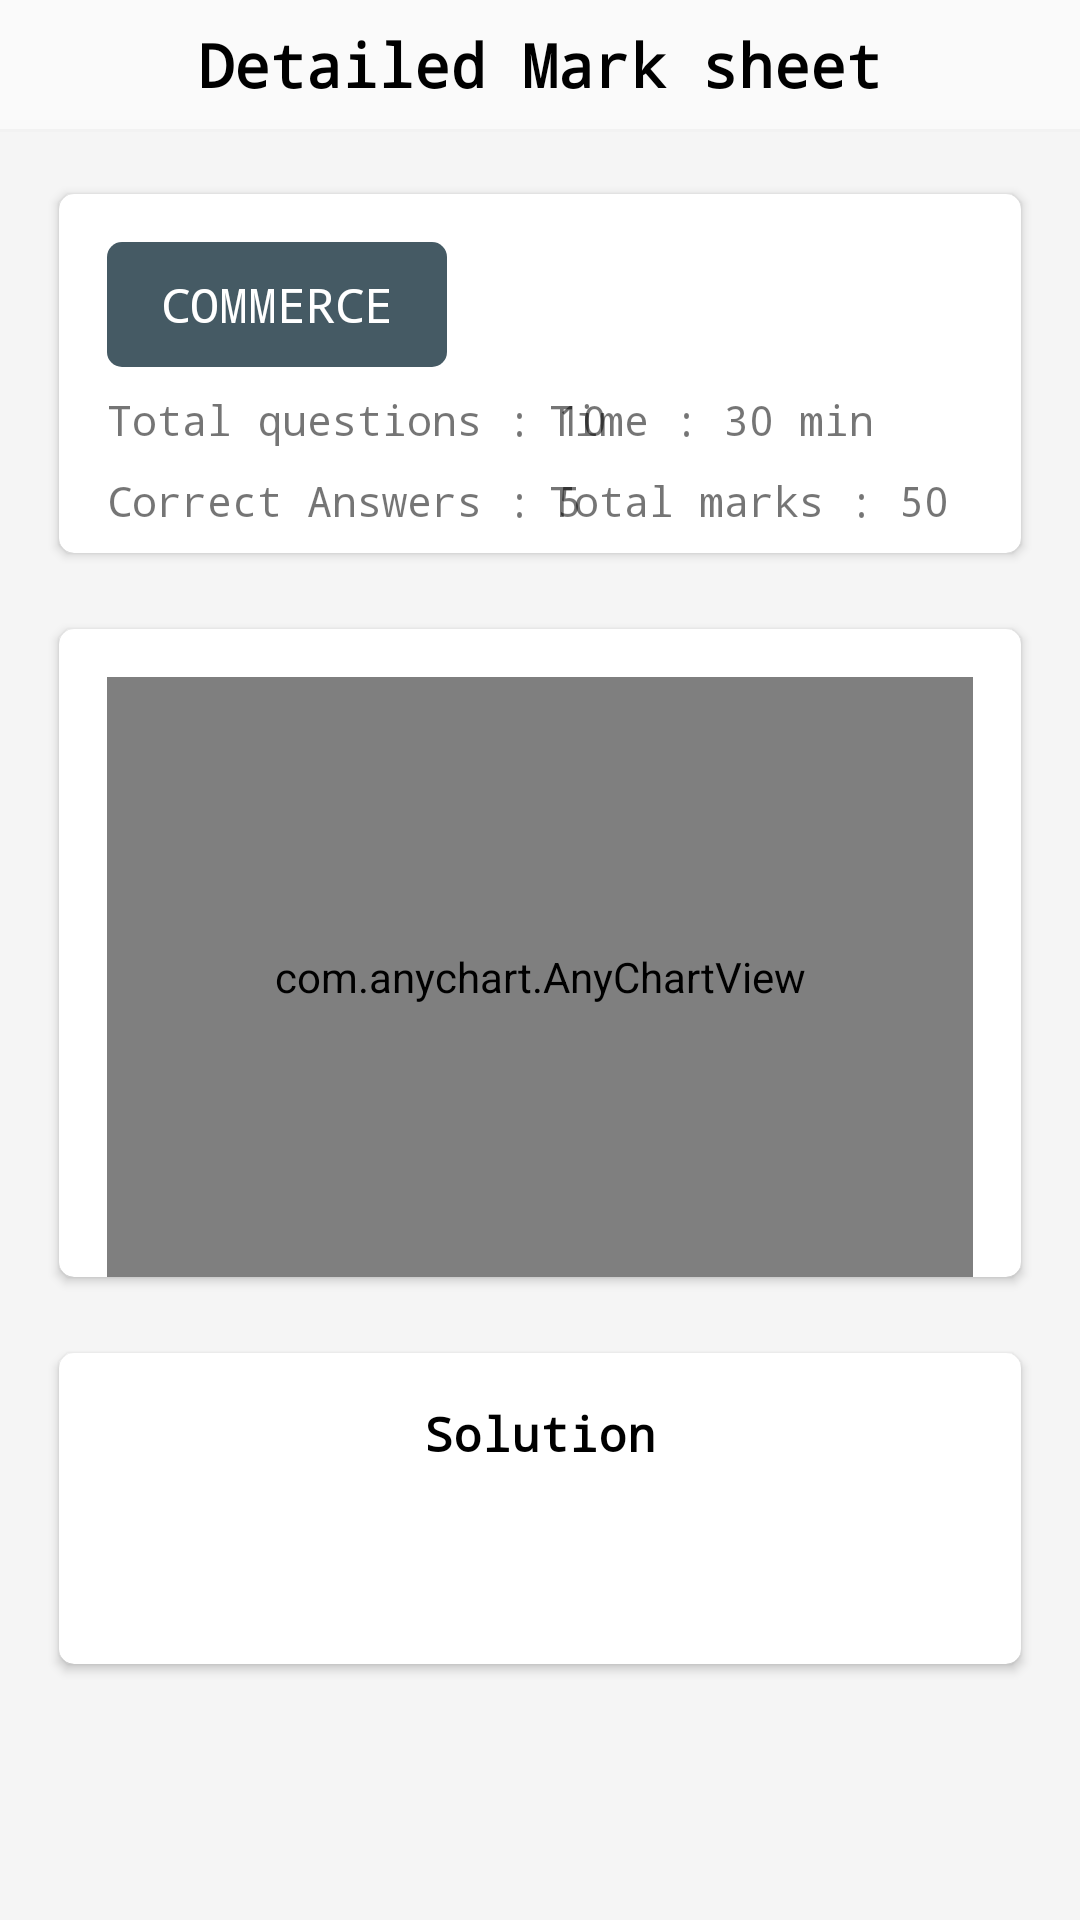

Produce the Android XML layout that renders to this screen, including the resource entries it uses.
<!-- AndroidManifest.xml: application theme AppTheme -->
<!-- res/layout/activity_test_result2.xml -->
<?xml version="1.0" encoding="utf-8"?>
<android.support.constraint.ConstraintLayout xmlns:android="http://schemas.android.com/apk/res/android"
    xmlns:app="http://schemas.android.com/apk/res-auto"
    xmlns:tools="http://schemas.android.com/tools"
    android:layout_width="match_parent"
    android:layout_height="match_parent"
    tools:context=".TestResult">


    <TextView
        android:id="@+id/textView27"
        android:layout_width="wrap_content"
        android:layout_height="wrap_content"
        android:layout_marginStart="8dp"
        android:layout_marginTop="8dp"
        android:layout_marginEnd="8dp"
        android:text="Detailed Mark sheet"
        android:textColor="#000000"
        android:textSize="20sp"
        android:textStyle="bold"
        android:typeface="monospace"
        app:layout_constraintEnd_toEndOf="parent"
        app:layout_constraintStart_toStartOf="parent"
        app:layout_constraintTop_toTopOf="parent" />

    <ImageView
        android:id="@+id/imageView5"
        android:layout_width="0dp"
        android:layout_height="0dp"
        app:layout_constraintBottom_toBottomOf="parent"
        app:layout_constraintEnd_toEndOf="parent"
        app:layout_constraintStart_toStartOf="parent"
        app:layout_constraintTop_toBottomOf="@+id/textView28"
        app:srcCompat="@color/grey" />

    <ImageButton
        android:id="@+id/imageButton4"
        android:layout_width="wrap_content"
        android:layout_height="wrap_content"
        android:layout_marginStart="8dp"
        app:layout_constraintBottom_toBottomOf="@+id/textView27"
        app:layout_constraintStart_toStartOf="parent"
        app:layout_constraintTop_toTopOf="@+id/textView27"
        android:background="@drawable/ic_chevron_left_black_24dp" />


    <TextView
        android:id="@+id/textView28"
        android:layout_width="0dp"
        android:layout_height="1dp"
        android:layout_marginTop="8dp"
        android:background="#f2f2f2"
        app:layout_constraintEnd_toEndOf="parent"
        app:layout_constraintStart_toStartOf="parent"
        app:layout_constraintTop_toBottomOf="@+id/textView27" />

    <android.support.v4.widget.NestedScrollView
        android:layout_width="0dp"
        android:layout_height="0dp"
        android:fillViewport="true"
        android:visibility="visible"
        android:id="@+id/scroll"
        app:layout_constraintBottom_toBottomOf="parent"
        app:layout_constraintEnd_toEndOf="parent"
        app:layout_constraintStart_toStartOf="parent"
        app:layout_constraintTop_toBottomOf="@+id/textView28">

        <android.support.constraint.ConstraintLayout
            android:layout_width="match_parent"
            android:layout_height="wrap_content"
            android:descendantFocusability="blocksDescendants"
            android:orientation="vertical">

            <android.support.v7.widget.CardView
                android:id="@+id/cardView2"
                android:layout_width="0dp"
                android:layout_height="wrap_content"
                android:layout_marginStart="16dp"
                android:layout_marginTop="16dp"
                android:layout_marginEnd="16dp"
                app:cardCornerRadius="5dp"
                app:cardUseCompatPadding="true"
                app:cardBackgroundColor="#ffffff"
                app:layout_constraintEnd_toEndOf="parent"
                app:layout_constraintStart_toStartOf="parent"
                app:layout_constraintTop_toTopOf="parent">

                <include
                    layout="@layout/result_header"/>

            </android.support.v7.widget.CardView>

            <android.support.v7.widget.CardView
                android:id="@+id/cardView3"
                android:layout_width="0dp"
                android:layout_height="wrap_content"
                android:layout_marginStart="16dp"
                android:layout_marginTop="16dp"
                app:cardCornerRadius="5dp"
                app:cardUseCompatPadding="true"
                app:cardBackgroundColor="#ffffff"
                android:layout_marginEnd="16dp"
                app:layout_constraintEnd_toEndOf="parent"
                app:layout_constraintStart_toStartOf="parent"
                app:layout_constraintTop_toBottomOf="@+id/cardView2" >

                <include
                    layout="@layout/result_chart"/>

            </android.support.v7.widget.CardView>

            <android.support.v7.widget.CardView
                android:layout_width="match_parent"
                android:layout_height="wrap_content"
                android:layout_marginStart="16dp"
                android:layout_marginTop="16dp"
                android:layout_marginEnd="16dp"
                app:cardCornerRadius="5dp"
                app:cardUseCompatPadding="true"
                app:cardBackgroundColor="#ffffff"
                android:layout_marginBottom="16dp"
                app:layout_constraintBottom_toBottomOf="parent"
                app:layout_constraintEnd_toEndOf="parent"
                app:layout_constraintStart_toStartOf="parent"
                app:layout_constraintTop_toBottomOf="@+id/cardView3"
                app:layout_constraintVertical_bias="0.0" >


                <include
                    layout="@layout/result_solution"/>


            </android.support.v7.widget.CardView>


        </android.support.constraint.ConstraintLayout>
    </android.support.v4.widget.NestedScrollView>



</android.support.constraint.ConstraintLayout>
<!-- res/layout/result_header.xml (included above) -->
<?xml version="1.0" encoding="utf-8"?>
<android.support.constraint.ConstraintLayout xmlns:android="http://schemas.android.com/apk/res/android"
    xmlns:app="http://schemas.android.com/apk/res-auto"
    xmlns:tools="http://schemas.android.com/tools"
    android:layout_width="match_parent"
    android:padding="8dp"
    android:layout_height="wrap_content">

    <TextView
        android:id="@+id/textView39"
        android:layout_width="wrap_content"
        android:layout_height="wrap_content"
        android:layout_marginStart="8dp"
        android:layout_marginTop="8dp"
        android:background="@drawable/blue_back_round"
        android:gravity="center"
        android:paddingStart="18dp"
        android:paddingTop="10dp"
        android:paddingEnd="18dp"
        android:paddingBottom="10dp"
        android:text="COMMERCE"
        android:textColor="#ffffff"
        android:textSize="16sp"
        android:typeface="monospace"
        app:layout_constraintStart_toStartOf="parent"
        app:layout_constraintTop_toTopOf="parent" />

    <TextView
        android:id="@+id/textView40"
        android:layout_width="wrap_content"
        android:layout_height="wrap_content"
        android:layout_marginEnd="8dp"
        android:text="Test Code : 110041"
        android:textColor="@color/colorAccent"
android:visibility="gone"
        android:typeface="monospace"
        app:layout_constraintBottom_toBottomOf="@+id/textView39"
        app:layout_constraintEnd_toEndOf="parent"
        app:layout_constraintTop_toTopOf="@+id/textView39" />

    <TextView
        android:id="@+id/textView41"
        android:layout_width="wrap_content"
        android:layout_height="wrap_content"
        android:layout_marginStart="8dp"
        android:layout_marginTop="8dp"
        android:text="Total questions : 10"

        android:typeface="monospace"
        app:layout_constraintStart_toStartOf="parent"
        app:layout_constraintTop_toBottomOf="@+id/textView39" />

    <TextView
        android:id="@+id/textView42"
        android:layout_width="wrap_content"
        android:layout_height="wrap_content"
        android:layout_marginTop="8dp"
        android:text="Time : 30 min"

        android:typeface="monospace"
        app:layout_constraintStart_toStartOf="@+id/textView45"
        app:layout_constraintTop_toBottomOf="@+id/textView39" />

    <TextView
        android:id="@+id/textView45"
        android:layout_width="wrap_content"
        android:layout_height="wrap_content"
        android:layout_marginTop="8dp"
        android:layout_marginEnd="16dp"
        android:text="Total marks : 50"

        android:typeface="monospace"
        app:layout_constraintEnd_toEndOf="parent"
        app:layout_constraintTop_toBottomOf="@+id/textView42" />

    <TextView
        android:id="@+id/textView46"
        android:layout_width="wrap_content"
        android:layout_height="wrap_content"
        android:layout_marginStart="8dp"
        android:visibility="gone"
        android:layout_marginTop="8dp"
        android:text="Attempted : 5"

        android:typeface="monospace"
        app:layout_constraintStart_toStartOf="parent"
        app:layout_constraintTop_toBottomOf="@+id/textView41" />

    <TextView
        android:id="@+id/textView47"
        android:layout_width="wrap_content"
        android:layout_height="wrap_content"
        android:layout_marginStart="8dp"
        android:layout_marginTop="8dp"
        android:text="Correct Answers : 5"

        android:typeface="monospace"
        app:layout_constraintStart_toStartOf="parent"
        app:layout_constraintTop_toBottomOf="@+id/textView46" />

    <TextView
        android:id="@+id/textView48"
        android:layout_width="wrap_content"
        android:layout_height="wrap_content"
        android:layout_marginStart="8dp"
        android:layout_marginTop="8dp"
        android:layout_marginEnd="8dp"
        android:layout_marginBottom="8dp"
        android:visibility="gone"
        android:text="Marks obtained : 50  Status : passed"
        android:textColor="@color/colorAccent"

        android:typeface="monospace"
        app:layout_constraintBottom_toBottomOf="parent"
        app:layout_constraintEnd_toEndOf="parent"
        app:layout_constraintStart_toStartOf="parent"
        app:layout_constraintTop_toBottomOf="@+id/textView47"
        app:layout_constraintVertical_bias="0.0" />
</android.support.constraint.ConstraintLayout>
<!-- res/layout/result_chart.xml (included above) -->
<?xml version="1.0" encoding="utf-8"?>
<android.support.constraint.ConstraintLayout
    xmlns:android="http://schemas.android.com/apk/res/android"
    xmlns:app="http://schemas.android.com/apk/res-auto"
    xmlns:tools="http://schemas.android.com/tools"
    android:layout_width="match_parent"
    android:layout_height="match_parent">

    <com.anychart.AnyChartView
        android:id="@+id/view6"
        android:layout_width="0dp"
        android:layout_height="200dp"
        android:layout_marginStart="16dp"
        android:layout_marginTop="16dp"
        android:layout_marginEnd="16dp"
        app:layout_constraintEnd_toEndOf="parent"
        app:layout_constraintStart_toStartOf="parent"
        app:layout_constraintTop_toTopOf="parent" />
</android.support.constraint.ConstraintLayout>
<!-- res/layout/result_solution.xml (included above) -->
<?xml version="1.0" encoding="utf-8"?>
<android.support.constraint.ConstraintLayout
    xmlns:android="http://schemas.android.com/apk/res/android"
    xmlns:app="http://schemas.android.com/apk/res-auto"
    xmlns:tools="http://schemas.android.com/tools"
    android:layout_width="match_parent"
    android:layout_height="match_parent">

    <TextView
        android:id="@+id/textView49"
        android:layout_width="wrap_content"
        android:layout_height="wrap_content"
        android:layout_marginStart="8dp"
        android:layout_marginTop="16dp"
        android:layout_marginEnd="8dp"
        android:text="Solution"
        android:typeface="monospace"
        android:textColor="#000000"
        android:textSize="16sp"
        android:textStyle="bold"
        app:layout_constraintEnd_toEndOf="parent"
        app:layout_constraintStart_toStartOf="parent"
        app:layout_constraintTop_toTopOf="parent" />


    <android.support.design.widget.TabLayout
        android:id="@+id/tabLayout"
        android:layout_width="0dp"
        android:layout_height="50dp"
        android:layout_marginTop="8dp"
        app:tabMode="scrollable"
        app:layout_constraintEnd_toEndOf="parent"
        app:layout_constraintStart_toStartOf="parent"
        app:layout_constraintTop_toBottomOf="@+id/textView49" />

    <android.support.v4.view.ViewPager
        android:id="@+id/grid"
        android:layout_width="0dp"
        android:layout_height="0dp"
        android:clipToPadding="false"
        android:layout_marginTop="8dp"
        android:paddingTop="16dp"
        android:paddingBottom="16dp"
        app:layout_constraintBottom_toBottomOf="parent"
        app:layout_constraintEnd_toEndOf="parent"
        app:layout_constraintHorizontal_bias="0.0"
        app:layout_constraintStart_toStartOf="parent"
        app:layout_constraintTop_toBottomOf="@+id/tabLayout" />

</android.support.constraint.ConstraintLayout>
<!-- resources referenced by this layout -->
<resources>
  <color name="colorAccent">#28a745</color>
  <color name="grey">#f5f5f5</color>
  <!-- drawable blue_back_round (drawable) -->
  <?xml version="1.0" encoding="utf-8"?>
  <shape xmlns:android="http://schemas.android.com/apk/res/android"
      android:shape="rectangle">
  
      <solid
          android:color="#455a64"/>
  
      <corners
          android:radius="5dp"/>
  
  </shape>
  <style name="AppTheme" parent="@style/Theme.AppCompat.Light.NoActionBar">
          
          <item name="colorPrimary">@color/colorPrimary</item>
          <item name="colorPrimaryDark">@color/colorPrimaryDark</item>
          <item name="colorAccent">@color/colorAccent</item>
      </style>
  <color name="colorPrimary">#ffffff</color>
  <color name="colorPrimaryDark">#cdcdcd</color>
</resources>
